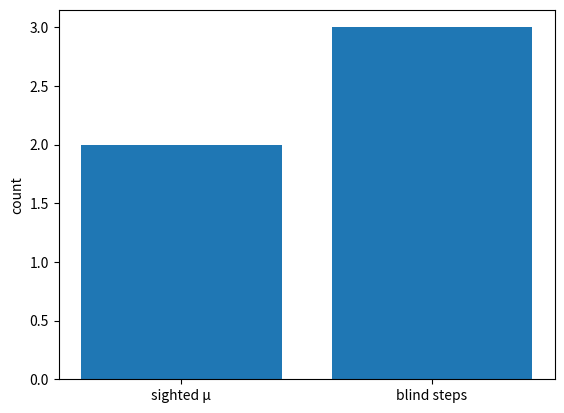

Write Python code to recreate this figure. (Note: this script raises an exception after producing the figure.)
# Licensed under the Apache License, Version 2.0 (the "License");
# you may not use this file except in compliance with the License.
# Copyright 2025 Devon Thiele
# See the LICENSE file in the repository root for full terms.

import json
import hashlib
import os
import matplotlib
matplotlib.use('Agg')
import matplotlib.pyplot as plt


def run_demo(save: bool = True):
    values = [1, 0, 1]
    k = 2
    total = sum(values)
    result = total <= k
    blind_steps = len(values)
    mu_blind = 1
    mu_refined = 2
    cert = f"sum={total}<= {k}"
    receipt = {
        "steps": [
            {
                "step_id": 0,
                "partition_id": 0,
                "axiom_ids": ["at-most-k"],
                "certificate": cert,
                "certificate_hash": hashlib.sha256(cert.encode()).hexdigest(),
                "mu_delta": mu_refined,
            }
        ],
        "mu_total": mu_refined,
    }
    if save:
        os.makedirs('receipts', exist_ok=True)
        with open('receipts/at_most_k.json', 'w') as f:
            json.dump(receipt, f)
        plt.figure()
        plt.bar(['sighted μ', 'blind steps'], [mu_refined, blind_steps])
        plt.ylabel('count')
        plt.savefig('examples/at_most_k_plot.png')
        plt.close()
        print(f"at_most_k μ={mu_refined} blind_steps={blind_steps}")
    return {"result": result, "mu_refined": mu_refined, "mu_blind": mu_blind, "blind_steps": blind_steps}


if __name__ == '__main__':
    run_demo()
